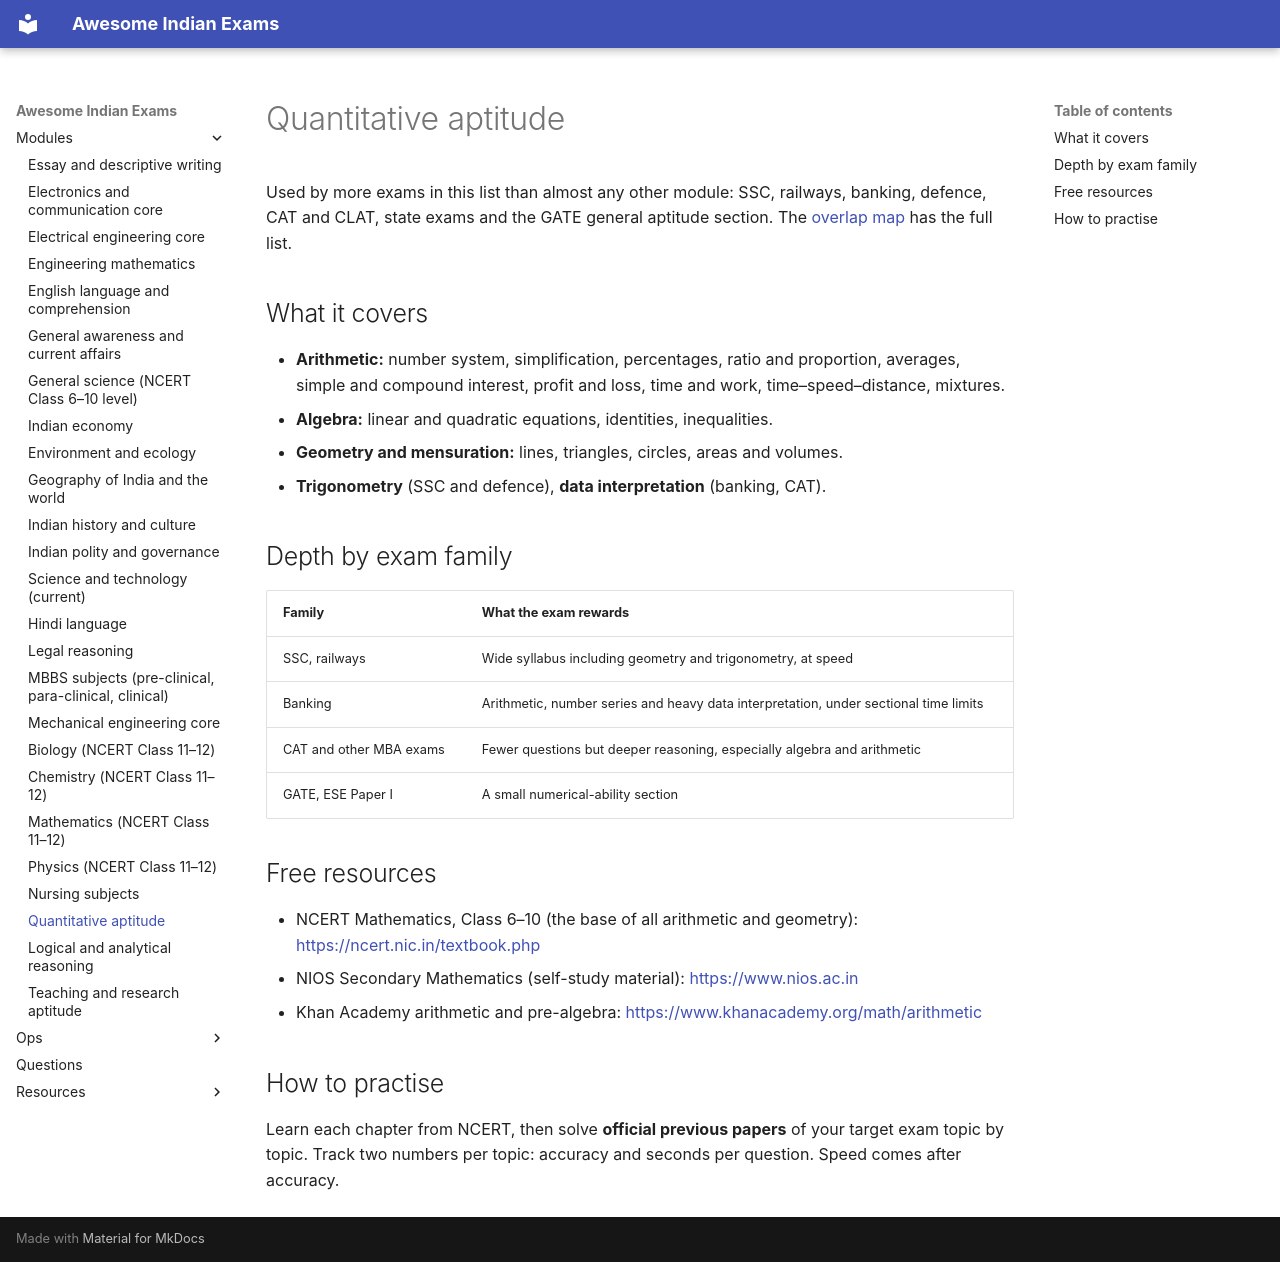

repository: lakhidas168-ship-it/awesome-indian-exams · page: modules/quant-aptitude/index.html · generator: mkdocs

---
title: Quantitative aptitude
module_id: quant-aptitude
---

# Quantitative aptitude

Used by more exams in this list than almost any other module: SSC, railways, banking, defence, CAT and CLAT,
state exams and the GATE general aptitude section. The [overlap map](../resources/overlap-map.md) has the full list.

## What it covers

- **Arithmetic:** number system, simplification, percentages, ratio and proportion, averages, simple and compound
  interest, profit and loss, time and work, time–speed–distance, mixtures.
- **Algebra:** linear and quadratic equations, identities, inequalities.
- **Geometry and mensuration:** lines, triangles, circles, areas and volumes.
- **Trigonometry** (SSC and defence), **data interpretation** (banking, CAT).

## Depth by exam family

| Family | What the exam rewards |
|---|---|
| SSC, railways | Wide syllabus including geometry and trigonometry, at speed |
| Banking | Arithmetic, number series and heavy data interpretation, under sectional time limits |
| CAT and other MBA exams | Fewer questions but deeper reasoning, especially algebra and arithmetic |
| GATE, ESE Paper I | A small numerical-ability section |

## Free resources

- NCERT Mathematics, Class 6–10 (the base of all arithmetic and geometry): <https://ncert.nic.in/textbook.php>
- NIOS Secondary Mathematics (self-study material): <https://www.nios.ac.in>
- Khan Academy arithmetic and pre-algebra: <https://www.khanacademy.org/math/arithmetic>

## How to practise

Learn each chapter from NCERT, then solve **official previous papers** of your target exam topic by topic. Track
two numbers per topic: accuracy and seconds per question. Speed comes after accuracy.
